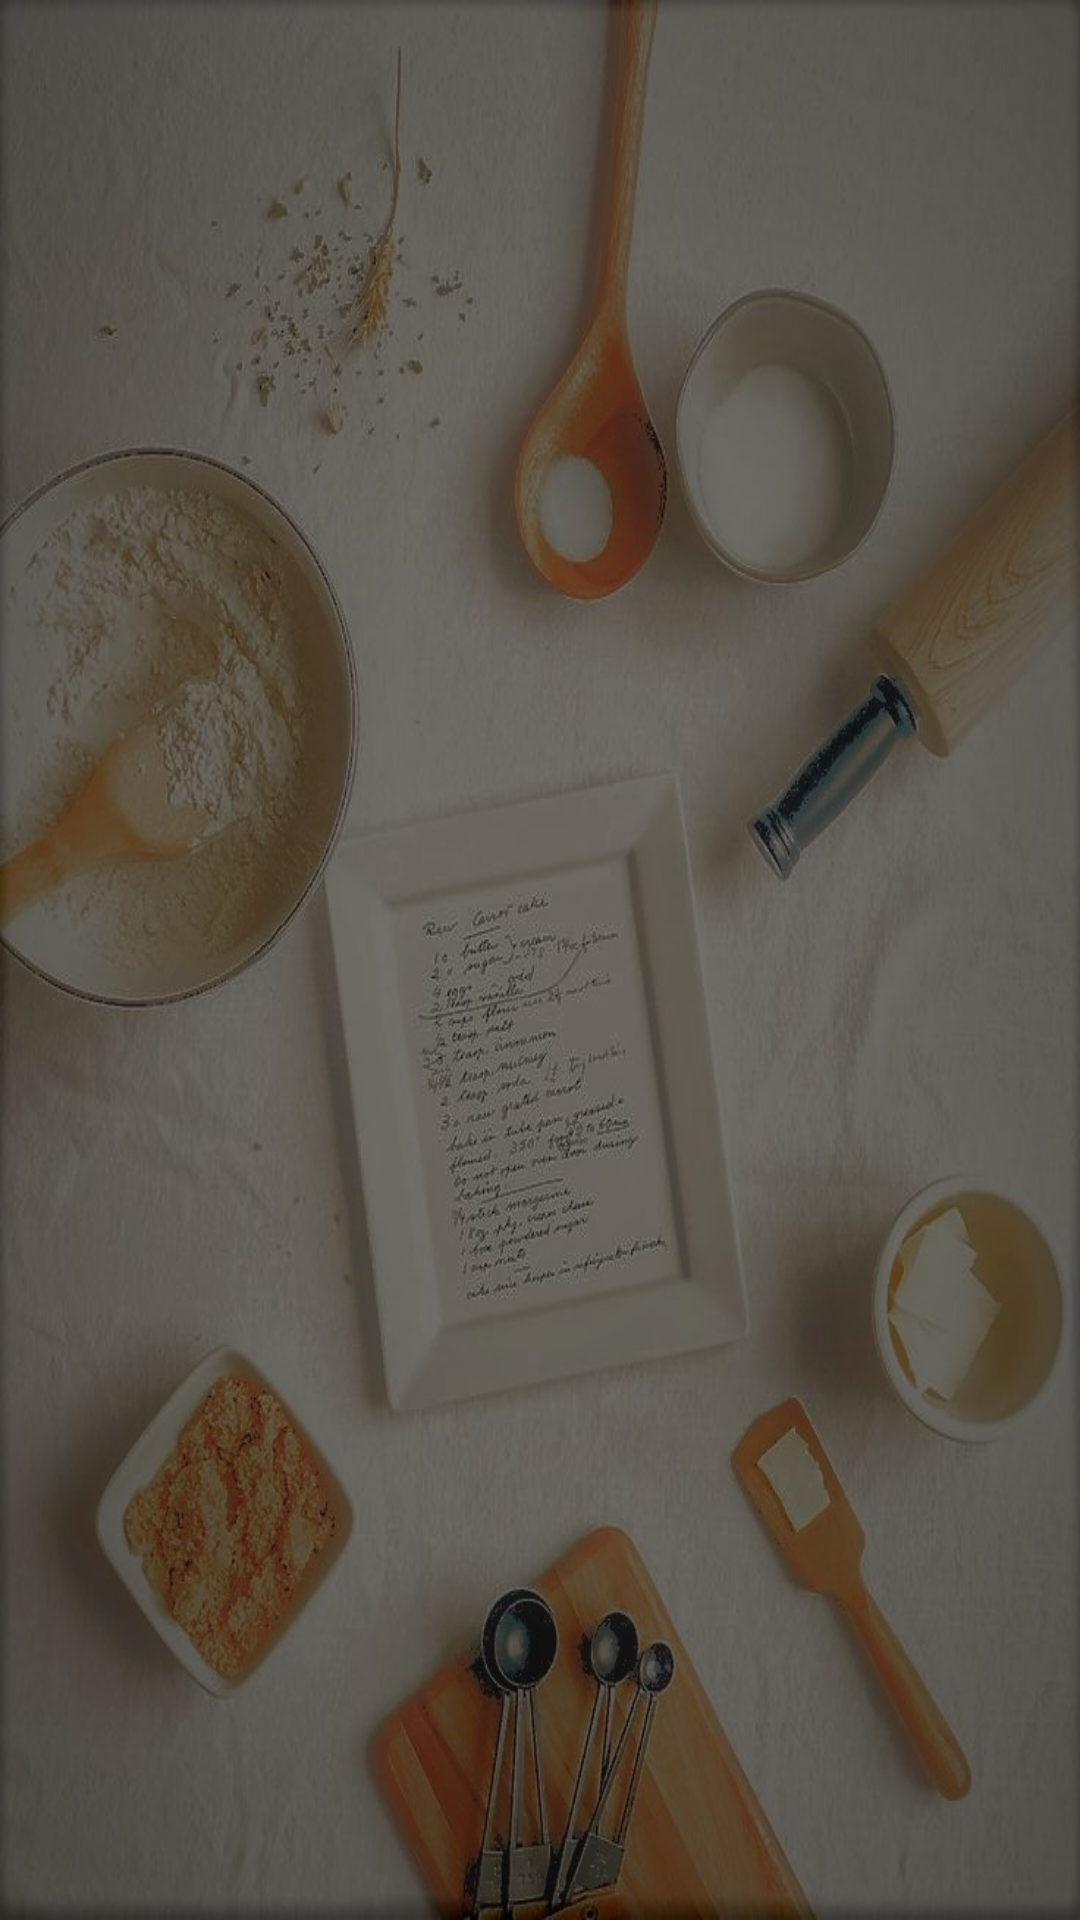

Layout XML and referenced resources for this Android screen:
<!-- AndroidManifest.xml: application theme Theme.Doolshe -->
<!-- res/layout/activity_shop_view_customer.xml -->
<?xml version="1.0" encoding="utf-8"?>
<androidx.constraintlayout.widget.ConstraintLayout xmlns:android="http://schemas.android.com/apk/res/android"
    xmlns:app="http://schemas.android.com/apk/res-auto"
    xmlns:tools="http://schemas.android.com/tools"
    android:layout_width="match_parent"
    android:layout_height="match_parent"
    android:background="@drawable/registerback"
    tools:context=".ShopOwnerRegistration">


</androidx.constraintlayout.widget.ConstraintLayout>
<!-- resources referenced by this layout -->
<resources>
  <!-- drawable registerback: png bitmap (drawable, 118322 bytes) -->
  <style name="Theme.Doolshe" parent="Theme.MaterialComponents.DayNight.DarkActionBar">
          
          <item name="colorPrimary">@color/purple_500</item>
          <item name="colorPrimaryVariant">@color/purple_700</item>
          <item name="colorOnPrimary">@color/white</item>
          
          <item name="colorSecondary">@color/teal_200</item>
          <item name="colorSecondaryVariant">@color/teal_700</item>
          <item name="colorOnSecondary">@color/black</item>
          
          <item name="android:statusBarColor" tools:targetApi="l">?attr/colorPrimaryVariant</item>
          
      </style>
  <color name="purple_500">#FF6200EE</color>
  <color name="purple_700">#FF3700B3</color>
  <color name="white">#FFFFFFFF</color>
  <color name="teal_200">#FF03DAC5</color>
  <color name="teal_700">#FF018786</color>
  <color name="black">#FF000000</color>
</resources>
